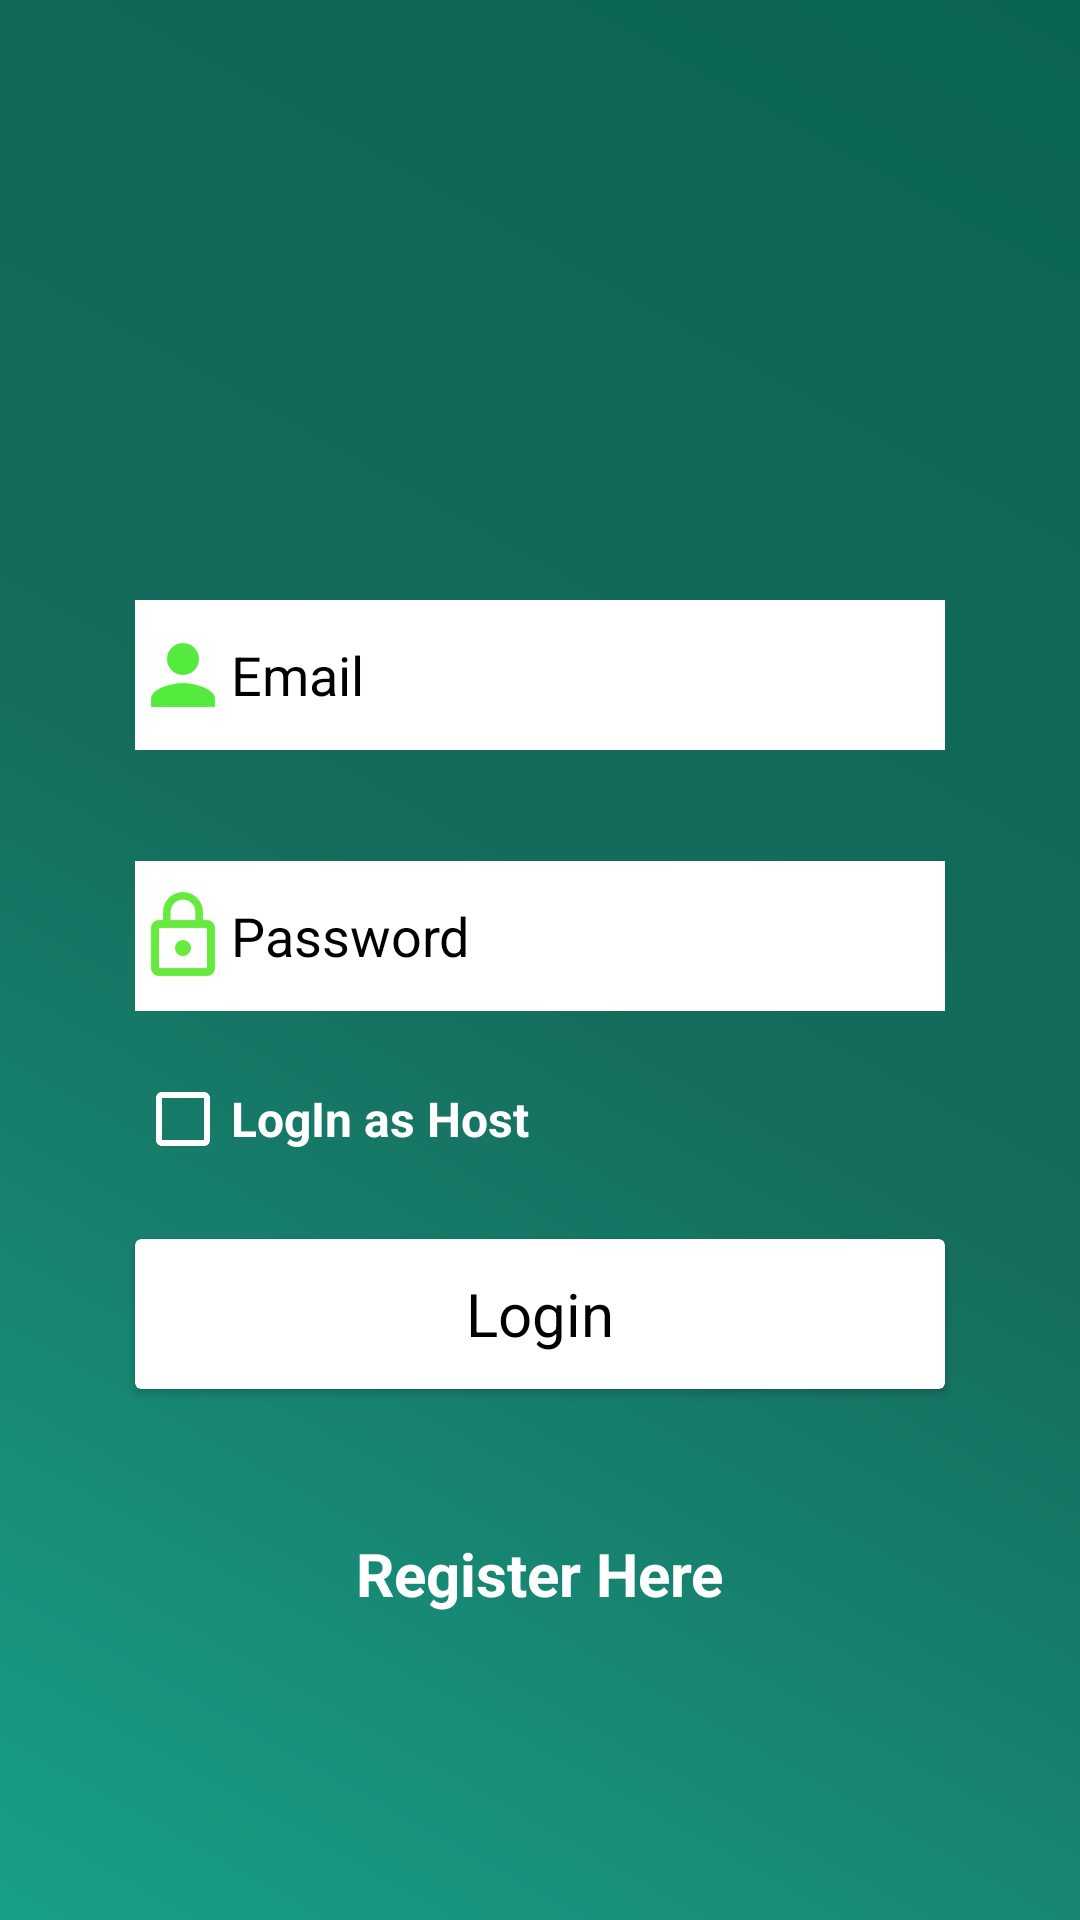

Layout XML and referenced resources for this Android screen:
<!-- AndroidManifest.xml: application theme AppTheme.NoActionBar -->
<!-- res/layout/activity_main.xml -->
<?xml version="1.0" encoding="utf-8"?>
<RelativeLayout xmlns:android="http://schemas.android.com/apk/res/android"
    xmlns:app="http://schemas.android.com/apk/res-auto"
    xmlns:tools="http://schemas.android.com/tools"
    android:layout_width="match_parent"
    android:layout_height="match_parent"
    android:background="@drawable/gradient2"
    tools:context="com.example.sujon335.loginregister.MainActivity">


    <ImageView
        android:id="@+id/imageView3"
        android:layout_width="150dp"
        android:layout_height="150dp"
        android:layout_alignParentTop="true"
        android:layout_centerHorizontal="true"
        android:layout_marginTop="25dp"
        android:contentDescription="@string/desc"
        app:srcCompat="@drawable/logo2" />

    <EditText
        android:id="@+id/email"
        android:layout_width="270dp"
        android:layout_height="50dp"
        android:layout_below="@+id/imageView3"
        android:layout_centerHorizontal="true"
        android:layout_marginTop="25dp"
        android:background="@color/white"
        android:ems="10"
        android:drawableLeft="@drawable/person"
        android:inputType="textPersonName"
        android:hint="Email"
        android:textColorHint="@color/black"/>

    <EditText
        android:id="@+id/pass"
        android:layout_width="270dp"
        android:layout_height="50dp"
        android:layout_alignEnd="@+id/email"
        android:layout_alignRight="@+id/email"
        android:layout_below="@+id/email"
        android:background="@color/white"
        android:layout_marginTop="37dp"
        android:hint="Password"
        android:textColorHint="@color/black"
        android:drawableLeft="@drawable/ic_action_name"
        android:ems="10"
        android:inputType="textPassword" />

    <android.support.v7.widget.CardView
        android:id="@+id/loginbutton"
        android:layout_width="270dp"
        android:layout_height="50dp"
        android:layout_below="@+id/logincheckbox"
        android:layout_alignLeft="@+id/email"
        android:layout_alignStart="@+id/email"
        android:layout_centerHorizontal="true"
        android:layout_marginTop="24dp"
        app:cardBackgroundColor="@color/white">

        <RelativeLayout
            android:layout_width="match_parent"
            android:layout_height="match_parent"
            android:layout_alignBottom="@+id/loginbutton"
            android:layout_alignLeft="@+id/loginbutton"
            android:layout_alignStart="@+id/loginbutton">

            <TextView
                android:layout_width="wrap_content"
                android:layout_height="wrap_content"
                android:layout_centerInParent="true"
                android:text="Login"
                android:textColor="@color/black"
                android:textSize="20dp" />

        </RelativeLayout>
    </android.support.v7.widget.CardView>

    <TextView
        android:id="@+id/register"
        android:layout_width="wrap_content"
        android:layout_height="wrap_content"
        android:layout_below="@+id/loginbutton"
        android:layout_centerHorizontal="true"
        android:layout_marginTop="48dp"
        android:textStyle="bold"
        android:text="Register Here"
        android:textSize="20dp"
        android:textColor="@color/white"
        />

    <CheckBox
        android:id="@+id/logincheckbox"
        android:layout_width="wrap_content"
        android:layout_height="wrap_content"
        android:layout_alignLeft="@+id/pass"
        android:layout_alignStart="@+id/pass"
        android:layout_below="@+id/pass"
        android:layout_marginTop="20dp"
        android:text="LogIn as Host"
        android:textStyle="bold"
        android:textSize="16dp"
        android:textColor="@color/white"
        android:buttonTint="@color/white"/>

</RelativeLayout>
<!-- resources referenced by this layout -->
<resources>
  <color name="black">#000000</color>
  <color name="white">#FFFFFF</color>
  <!-- drawable gradient2 (drawable) -->
  <shape xmlns:android="http://schemas.android.com/apk/res/android"
      android:shape="rectangle" >
  
      <gradient
          android:angle="45"
          android:endColor="#0A6454"
          android:centerColor="#156C5C  "
          android:startColor="#19A087"
          android:type="linear" />
  
  </shape>
  <!-- drawable ic_action_name: png bitmap (drawable-hdpi, 726 bytes) -->
  <!-- drawable person: png bitmap (drawable-hdpi, 588 bytes) -->
  <string name="desc">Some Description</string>
  <style name="AppTheme.NoActionBar">
          <item name="windowActionBar">false</item>
          <item name="windowNoTitle">true</item>
      </style>
</resources>
